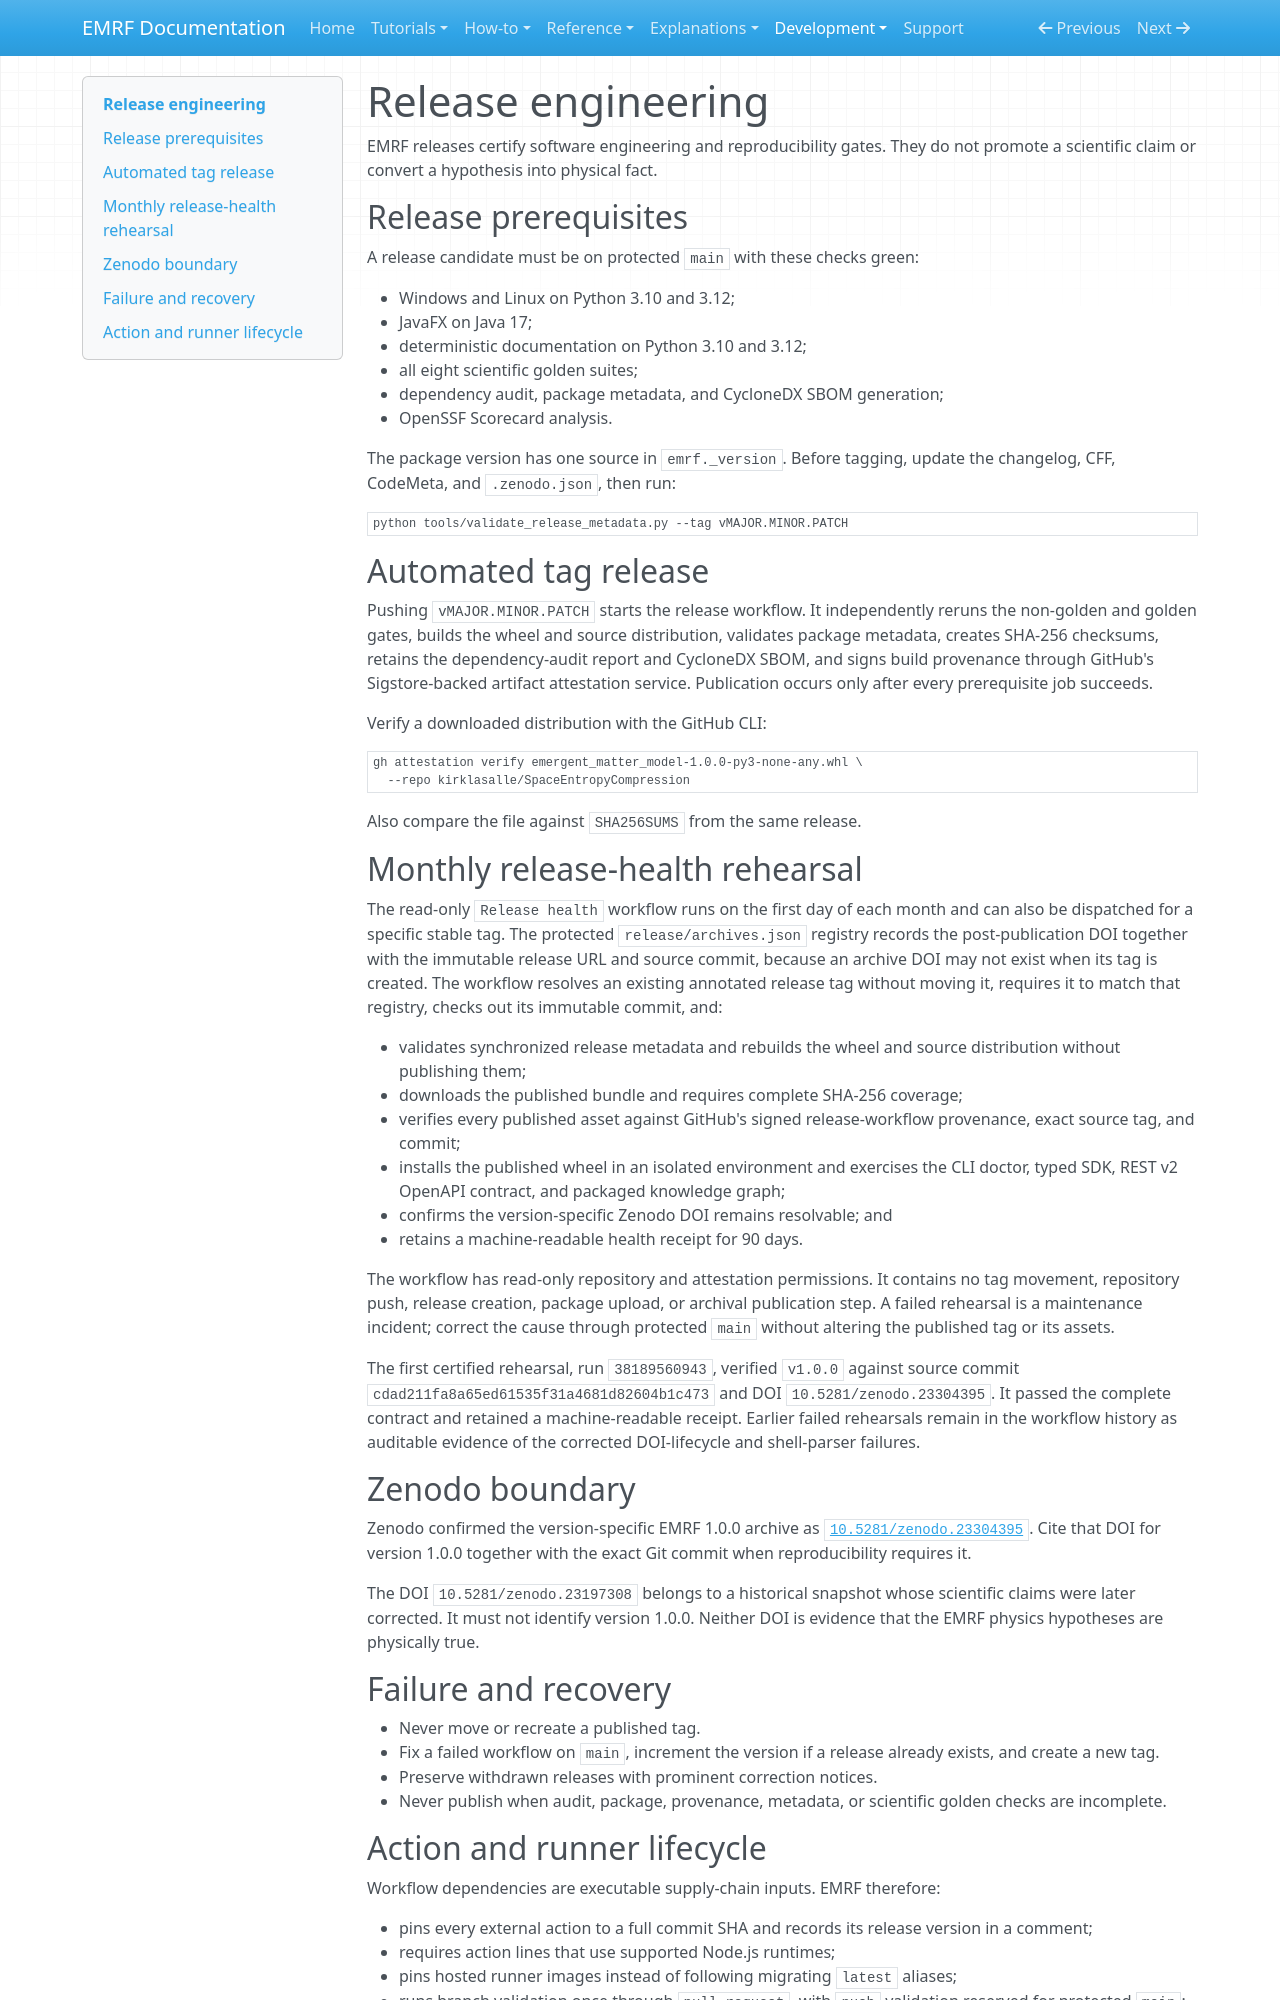

repository: kirklasalle/SpaceEntropyCompression · page: development/releases/index.html · generator: mkdocs

# Release engineering

EMRF releases certify software engineering and reproducibility gates. They do
not promote a scientific claim or convert a hypothesis into physical fact.

## Release prerequisites

A release candidate must be on protected `main` with these checks green:

- Windows and Linux on Python 3.10 and 3.12;
- JavaFX on Java 17;
- deterministic documentation on Python 3.10 and 3.12;
- all eight scientific golden suites;
- dependency audit, package metadata, and CycloneDX SBOM generation;
- OpenSSF Scorecard analysis.

The package version has one source in `emrf._version`. Before tagging, update
the changelog, CFF, CodeMeta, and `.zenodo.json`, then run:

```text
python tools/validate_release_metadata.py --tag vMAJOR.MINOR.PATCH
```

## Automated tag release

Pushing `vMAJOR.MINOR.PATCH` starts the release workflow. It independently
reruns the non-golden and golden gates, builds the wheel and source
distribution, validates package metadata, creates SHA-256 checksums, retains
the dependency-audit report and CycloneDX SBOM, and signs build provenance
through GitHub's Sigstore-backed artifact attestation service. Publication
occurs only after every prerequisite job succeeds.

Verify a downloaded distribution with the GitHub CLI:

```text
gh attestation verify emergent_matter_model-1.0.0-py3-none-any.whl \
  --repo kirklasalle/SpaceEntropyCompression
```

Also compare the file against `SHA256SUMS` from the same release.

## Monthly release-health rehearsal

The read-only `Release health` workflow runs on the first day of each month and
can also be dispatched for a specific stable tag. The protected
`release/archives.json` registry records the post-publication DOI together with
the immutable release URL and source commit, because an archive DOI may not
exist when its tag is created. The workflow resolves an existing annotated
release tag without moving it, requires it to match that registry, checks out
its immutable commit, and:

- validates synchronized release metadata and rebuilds the wheel and source
  distribution without publishing them;
- downloads the published bundle and requires complete SHA-256 coverage;
- verifies every published asset against GitHub's signed release-workflow
  provenance, exact source tag, and commit;
- installs the published wheel in an isolated environment and exercises the
  CLI doctor, typed SDK, REST v2 OpenAPI contract, and packaged knowledge graph;
- confirms the version-specific Zenodo DOI remains resolvable; and
- retains a machine-readable health receipt for 90 days.

The workflow has read-only repository and attestation permissions. It contains
no tag movement, repository push, release creation, package upload, or archival
publication step. A failed rehearsal is a maintenance incident; correct the
cause through protected `main` without altering the published tag or its assets.

The first certified rehearsal, run `38189560943`, verified `v1.0.0` against
source commit `cdad211fa8a65ed61535f31a4681d82604b1c473` and DOI
`10.5281/zenodo.23304395`. It passed the complete contract and retained a
machine-readable receipt. Earlier failed rehearsals remain in the workflow
history as auditable evidence of the corrected DOI-lifecycle and shell-parser
failures.

## Zenodo boundary

Zenodo confirmed the version-specific EMRF 1.0.0 archive as
[`10.5281/zenodo.23304395`](https://doi.org/10.5281/zenodo.23304395). Cite that
DOI for version 1.0.0 together with the exact Git commit when reproducibility
requires it.

The DOI `10.5281/zenodo.23197308` belongs to a historical snapshot whose
scientific claims were later corrected. It must not identify version 1.0.0.
Neither DOI is evidence that the EMRF physics hypotheses are physically true.

## Failure and recovery

- Never move or recreate a published tag.
- Fix a failed workflow on `main`, increment the version if a release already
  exists, and create a new tag.
- Preserve withdrawn releases with prominent correction notices.
- Never publish when audit, package, provenance, metadata, or scientific
  golden checks are incomplete.
